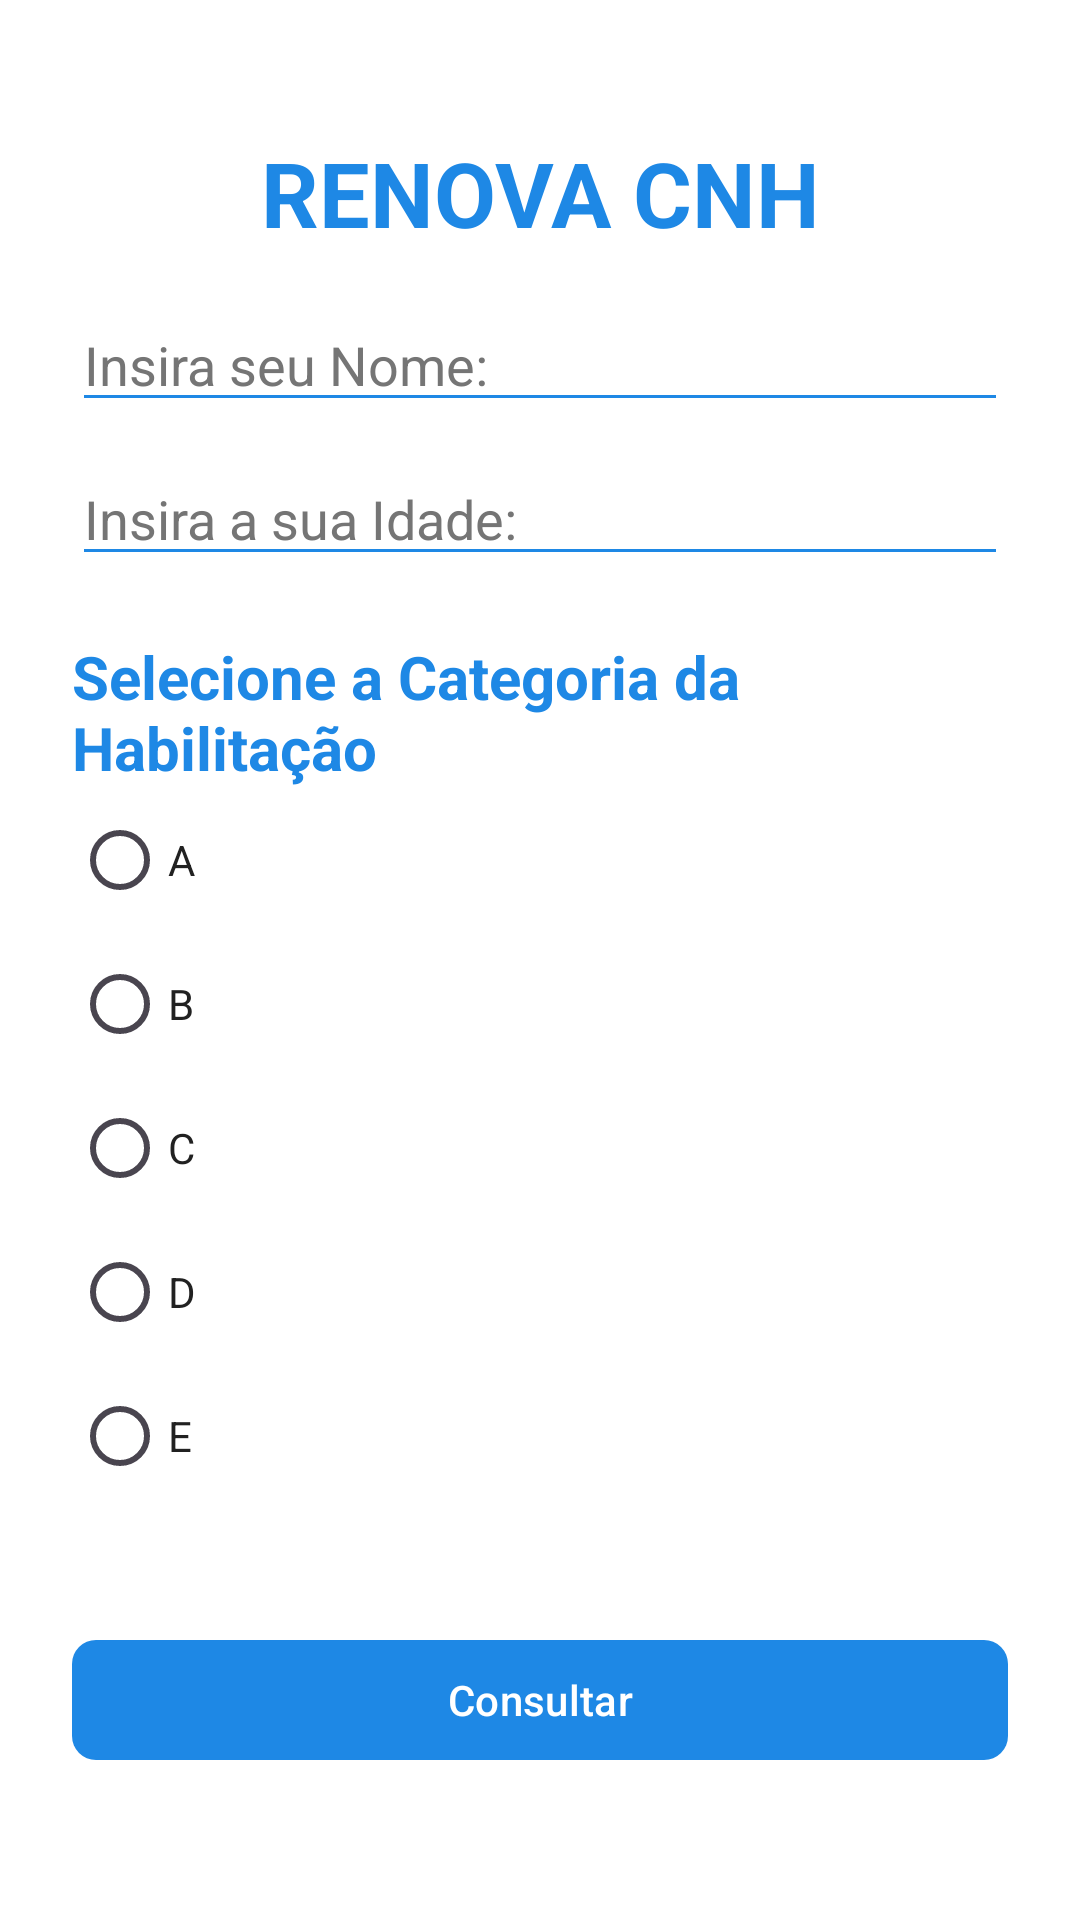

Here is an Android app screen rendered from its layout file. Give the layout XML and the strings, colors and styles it references.
<!-- AndroidManifest.xml: application theme Theme.RenovacaoCNH -->
<!-- res/layout/activity_main.xml -->
<androidx.constraintlayout.widget.ConstraintLayout xmlns:android="http://schemas.android.com/apk/res/android"
    xmlns:app="http://schemas.android.com/apk/res-auto"
    xmlns:tools="http://schemas.android.com/tools"
    android:id="@+id/main"
    android:layout_width="match_parent"
    android:layout_height="match_parent"
    android:padding="24dp"
    android:background="@color/colorBackground"
    tools:context=".MainActivity">

    <TextView
        android:id="@+id/textView"
        android:layout_width="wrap_content"
        android:layout_height="wrap_content"
        android:layout_marginTop="20dp"
        android:text="RENOVA CNH"
        android:textSize="30sp"
        android:textStyle="bold"
        android:textColor="@color/colorPrimary"
        app:layout_constraintTop_toTopOf="parent"
        app:layout_constraintStart_toStartOf="parent"
        app:layout_constraintEnd_toEndOf="parent" />

    <EditText
        android:id="@+id/edtNome"
        android:layout_width="0dp"
        android:layout_height="wrap_content"
        android:layout_marginTop="15dp"
        android:hint="Insira seu Nome:"
        android:inputType="text"
        android:backgroundTint="@color/colorPrimary"
        android:textColor="@color/colorTextPrimary"
        android:textColorHint="@color/colorTextSecondary"
        app:layout_constraintTop_toBottomOf="@id/textView"
        app:layout_constraintStart_toStartOf="parent"
        app:layout_constraintEnd_toEndOf="parent" />

    <EditText
        android:id="@+id/edtIdade"
        android:layout_width="0dp"
        android:layout_height="wrap_content"
        android:layout_marginTop="10dp"
        android:hint="Insira a sua Idade:"
        android:inputType="number"
        android:backgroundTint="@color/colorPrimary"
        android:textColor="@color/colorTextPrimary"
        android:textColorHint="@color/colorTextSecondary"
        app:layout_constraintTop_toBottomOf="@id/edtNome"
        app:layout_constraintStart_toStartOf="parent"
        app:layout_constraintEnd_toEndOf="parent" />

    <TextView
        android:id="@+id/textView3"
        android:layout_width="0dp"
        android:layout_height="wrap_content"
        android:layout_marginTop="20dp"
        android:text="Selecione a Categoria da Habilitação"
        android:textSize="20sp"
        android:textStyle="bold"
        android:textColor="@color/colorPrimary"
        app:layout_constraintTop_toBottomOf="@id/edtIdade"
        app:layout_constraintStart_toStartOf="parent"
        app:layout_constraintEnd_toEndOf="parent" />

    <RadioGroup
        android:id="@+id/rgpTipoCNH"
        android:layout_width="0dp"
        android:layout_height="wrap_content"
        android:orientation="vertical"
        app:layout_constraintTop_toBottomOf="@id/textView3"
        app:layout_constraintStart_toStartOf="parent"
        app:layout_constraintEnd_toEndOf="parent">

        <RadioButton
            android:id="@+id/rbtTipoA"
            android:layout_width="wrap_content"
            android:layout_height="wrap_content"
            android:text="A"
            android:textColor="@color/colorTextPrimary"
            android:buttonTint="@color/colorPrimary"
            style="@style/Widget.MaterialComponents.CompoundButton.RadioButton" />

        <RadioButton
            android:id="@+id/rbtTipoB"
            android:layout_width="wrap_content"
            android:layout_height="wrap_content"
            android:text="B"
            android:textColor="@color/colorTextPrimary"
            android:buttonTint="@color/colorPrimary"
            style="@style/Widget.MaterialComponents.CompoundButton.RadioButton" />

        <RadioButton
            android:id="@+id/rbtTipoC"
            android:layout_width="wrap_content"
            android:layout_height="wrap_content"
            android:text="C"
            android:textColor="@color/colorTextPrimary"
            android:buttonTint="@color/colorPrimary"
            style="@style/Widget.MaterialComponents.CompoundButton.RadioButton" />

        <RadioButton
            android:id="@+id/rbtTipoD"
            android:layout_width="wrap_content"
            android:layout_height="wrap_content"
            android:text="D"
            android:textColor="@color/colorTextPrimary"
            android:buttonTint="@color/colorPrimary"
            style="@style/Widget.MaterialComponents.CompoundButton.RadioButton" />

        <RadioButton
            android:id="@+id/rbtTipoE"
            android:layout_width="wrap_content"
            android:layout_height="wrap_content"
            android:text="E"
            android:textColor="@color/colorTextPrimary"
            android:buttonTint="@color/colorPrimary"
            style="@style/Widget.MaterialComponents.CompoundButton.RadioButton" />

    </RadioGroup>


    <com.google.android.material.button.MaterialButton
        android:id="@+id/btConsultar"
        android:layout_width="0dp"
        android:layout_height="wrap_content"
        android:layout_marginTop="40dp"
        android:text="Consultar"
        android:textColor="@color/colorBackground"
        app:backgroundTint="@color/colorPrimary"
        app:cornerRadius="8dp"
        app:layout_constraintTop_toBottomOf="@id/rgpTipoCNH"
        app:layout_constraintStart_toStartOf="parent"
        app:layout_constraintEnd_toEndOf="parent" />

</androidx.constraintlayout.widget.ConstraintLayout>
<!-- resources referenced by this layout -->
<resources>
  <color name="colorBackground">#FFFFFF</color>
  <color name="colorPrimary">#1E88E5</color>
  <color name="colorTextPrimary">#212121</color>
  <color name="colorTextSecondary">#757575</color>
  <style name="Theme.RenovacaoCNH" parent="Base.Theme.RenovacaoCNH" />
  <style name="Base.Theme.RenovacaoCNH" parent="Theme.Material3.DayNight.NoActionBar">
  
          <item name="colorPrimary">@color/colorPrimary</item>
          <item name="colorOnPrimary">@color/colorOnPrimary</item>
          <item name="colorControlActivated">@color/colorPrimary</item>
      </style>
  <color name="colorOnPrimary">#FFFFFF</color>
</resources>
